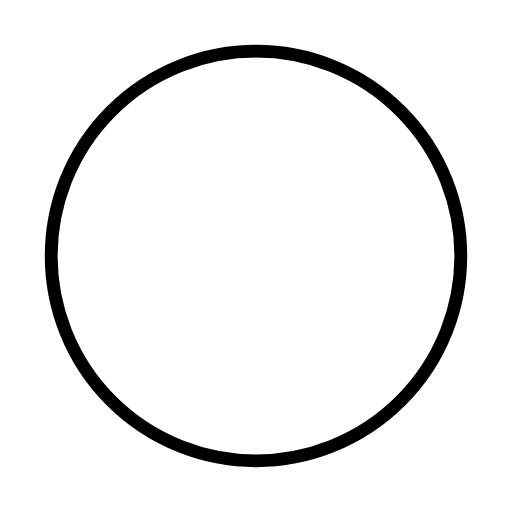
t = 0.00 s
t = 0.25 s: frame unchanged from t = 0.00 s, image omitted
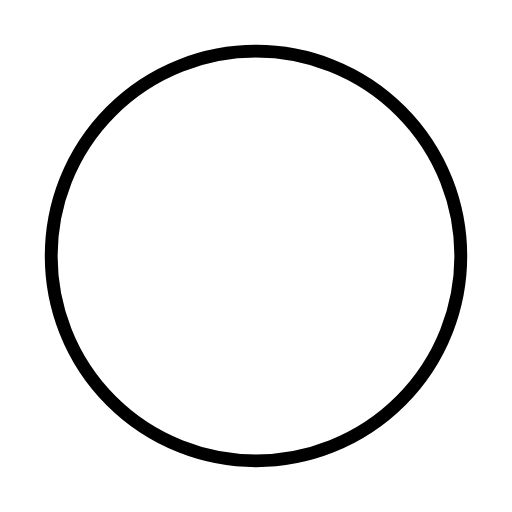
t = 0.50 s
t = 0.75 s: frame unchanged from t = 0.50 s, image omitted

The animated SVG that drew these frames (rendered in a browser with its animation timeline set to each time). Animation: 1 SMIL element (animateTransform=1); one cycle of 1.00 s, repeats indefinitely.

<svg xmlns="http://www.w3.org/2000/svg" viewBox="0 0 40 40" fill="none">
  <circle cx="20" cy="20" r="16" stroke="#e5e7eb" strokeWidth="4" fill="none"/>
  <circle cx="20" cy="20" r="16" stroke="url(#lg)" strokeWidth="4" strokeLinecap="round" fill="none" strokeDasharray="80" strokeDashoffset="60">
    <animateTransform attributeName="transform" type="rotate" from="0 20 20" to="360 20 20" dur="1s" repeatCount="indefinite"/>
  </circle>
  <defs>
    <linearGradient id="lg" x1="0" y1="0" x2="1" y2="1">
      <stop offset="0%" stopColor="#52c7e4"/>
      <stop offset="100%" stopColor="#6255a4"/>
    </linearGradient>
  </defs>
</svg>
